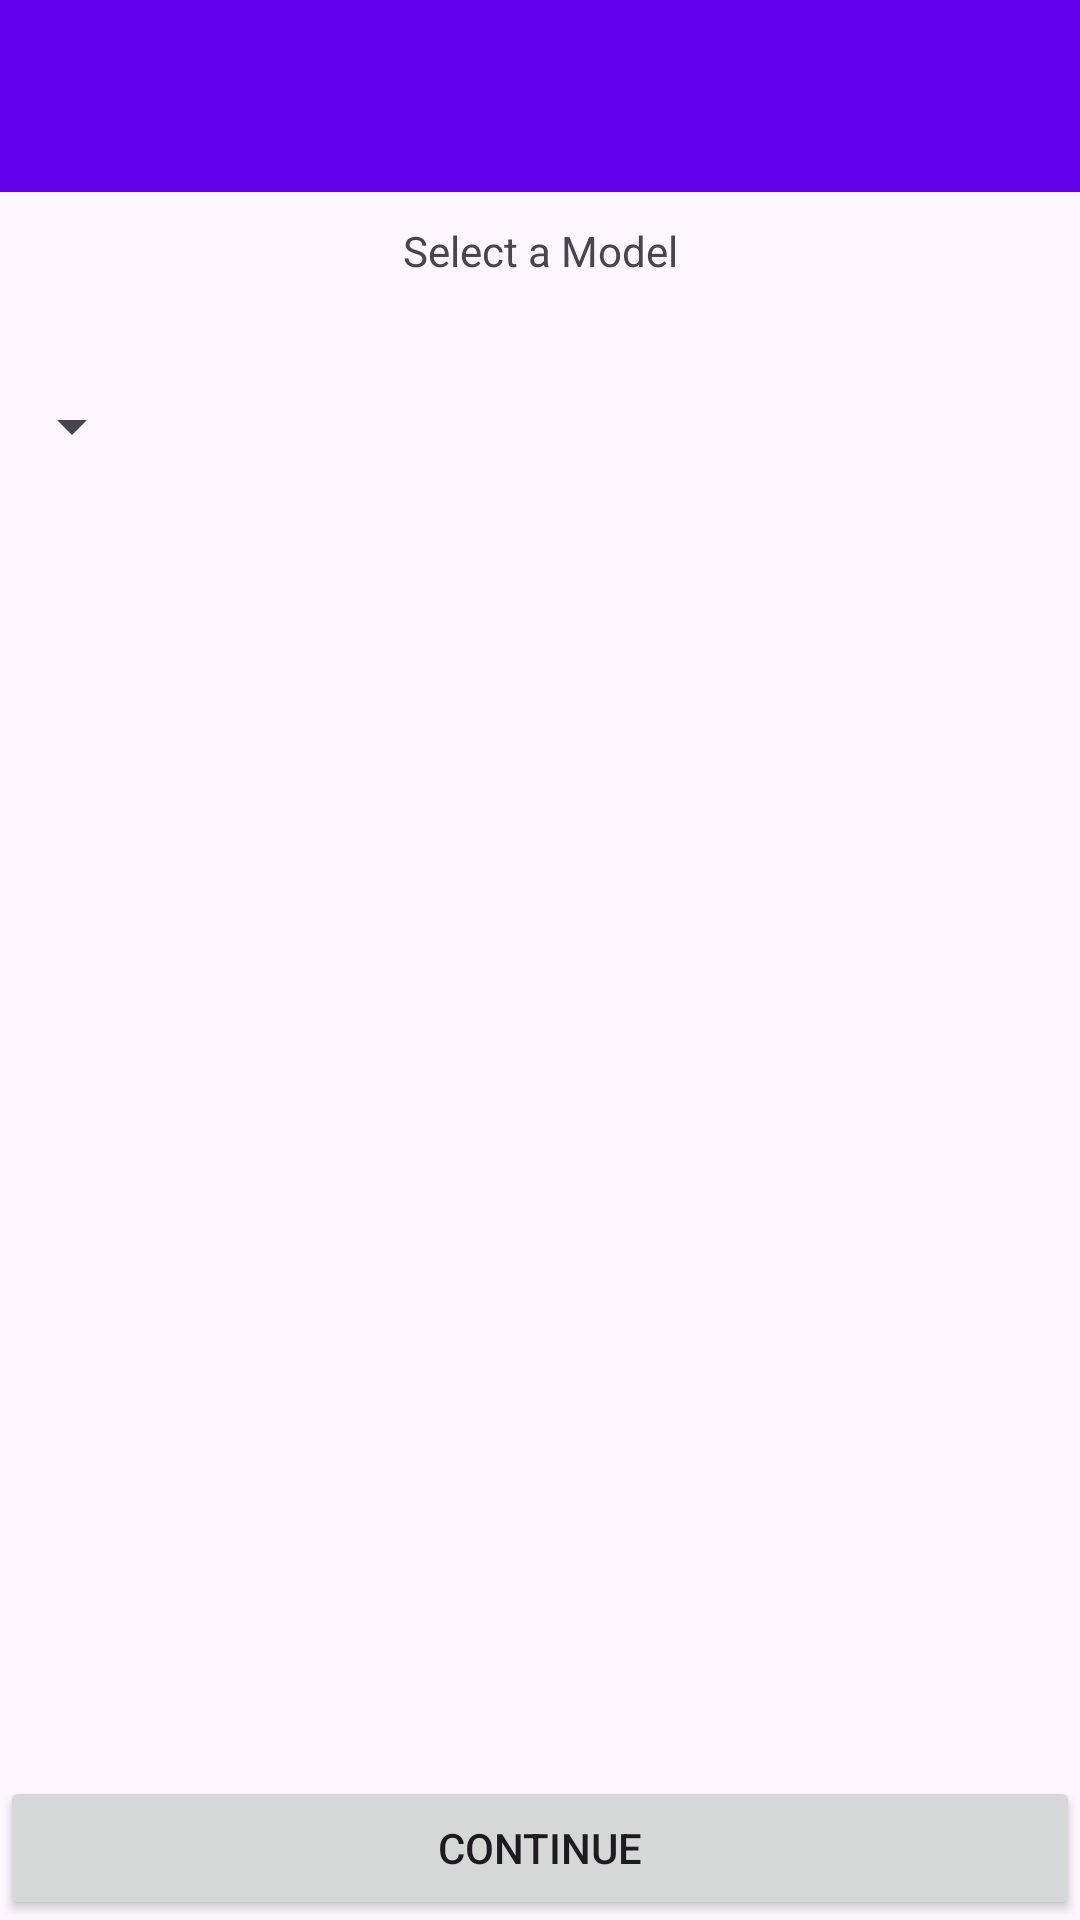

Here is an Android app screen rendered from its layout file. Give the layout XML and the strings, colors and styles it references.
<!-- AndroidManifest.xml: application theme Theme.PatchSpark -->
<!-- res/layout/activity_model_selector.xml -->
<?xml version="1.0" encoding="utf-8"?>
<LinearLayout
    xmlns:android="http://schemas.android.com/apk/res/android"
    xmlns:app="http://schemas.android.com/apk/res-auto"
    xmlns:tools="http://schemas.android.com/tools"
    android:layout_width="match_parent"
    android:layout_height="match_parent"
    android:orientation="vertical"
    tools:context=".ModelSelector">

    <include layout="@layout/toolbar" />
    <Space
        android:layout_width="match_parent"
        android:layout_height="10dp" />
    <TextView
        android:layout_width="match_parent"
        android:layout_height="wrap_content"
        android:layout_gravity="center"
        android:gravity="center"
        android:text="@string/select_model" />
    <Space
        android:layout_width="match_parent"
        android:layout_height="25dp" />
    <Spinner
        android:layout_width="wrap_content"
        android:layout_height="wrap_content"
        android:id="@+id/modelSpinner"
        android:minHeight="48dp"/>
    <LinearLayout
        android:layout_width="match_parent"
        android:layout_height="0dip"
        android:layout_weight="1"
        android:gravity="center|bottom" >
        <Button
            android:layout_width="match_parent"
            android:layout_height="wrap_content"
            android:id="@+id/continueBtn"
            android:text="@string/continue_btn" />
    </LinearLayout>

</LinearLayout>
<!-- res/layout/toolbar.xml (included above) -->
<?xml version="1.0" encoding="utf-8"?>
<androidx.appcompat.widget.Toolbar xmlns:android="http://schemas.android.com/apk/res/android"
    android:layout_width="match_parent"
    android:layout_height="wrap_content"
    xmlns:app="http://schemas.android.com/apk/res-auto"
    android:id="@+id/toolbar"
    android:background="@color/design_default_color_primary"
    android:elevation="8dp"
    android:theme="@style/ThemeOverlay.AppCompat.Dark.ActionBar"
    app:popupTheme="@style/ThemeOverlay.AppCompat.Light">


</androidx.appcompat.widget.Toolbar>
<!-- resources referenced by this layout -->
<resources>
  <string name="continue_btn">Continue</string>
  <string name="select_model">Select a Model</string>
  <style name="Theme.PatchSpark" parent="Base.Theme.PatchSpark" />
  <style name="Base.Theme.PatchSpark" parent="Theme.Material3.DayNight.NoActionBar">
          
          
      </style>
</resources>
